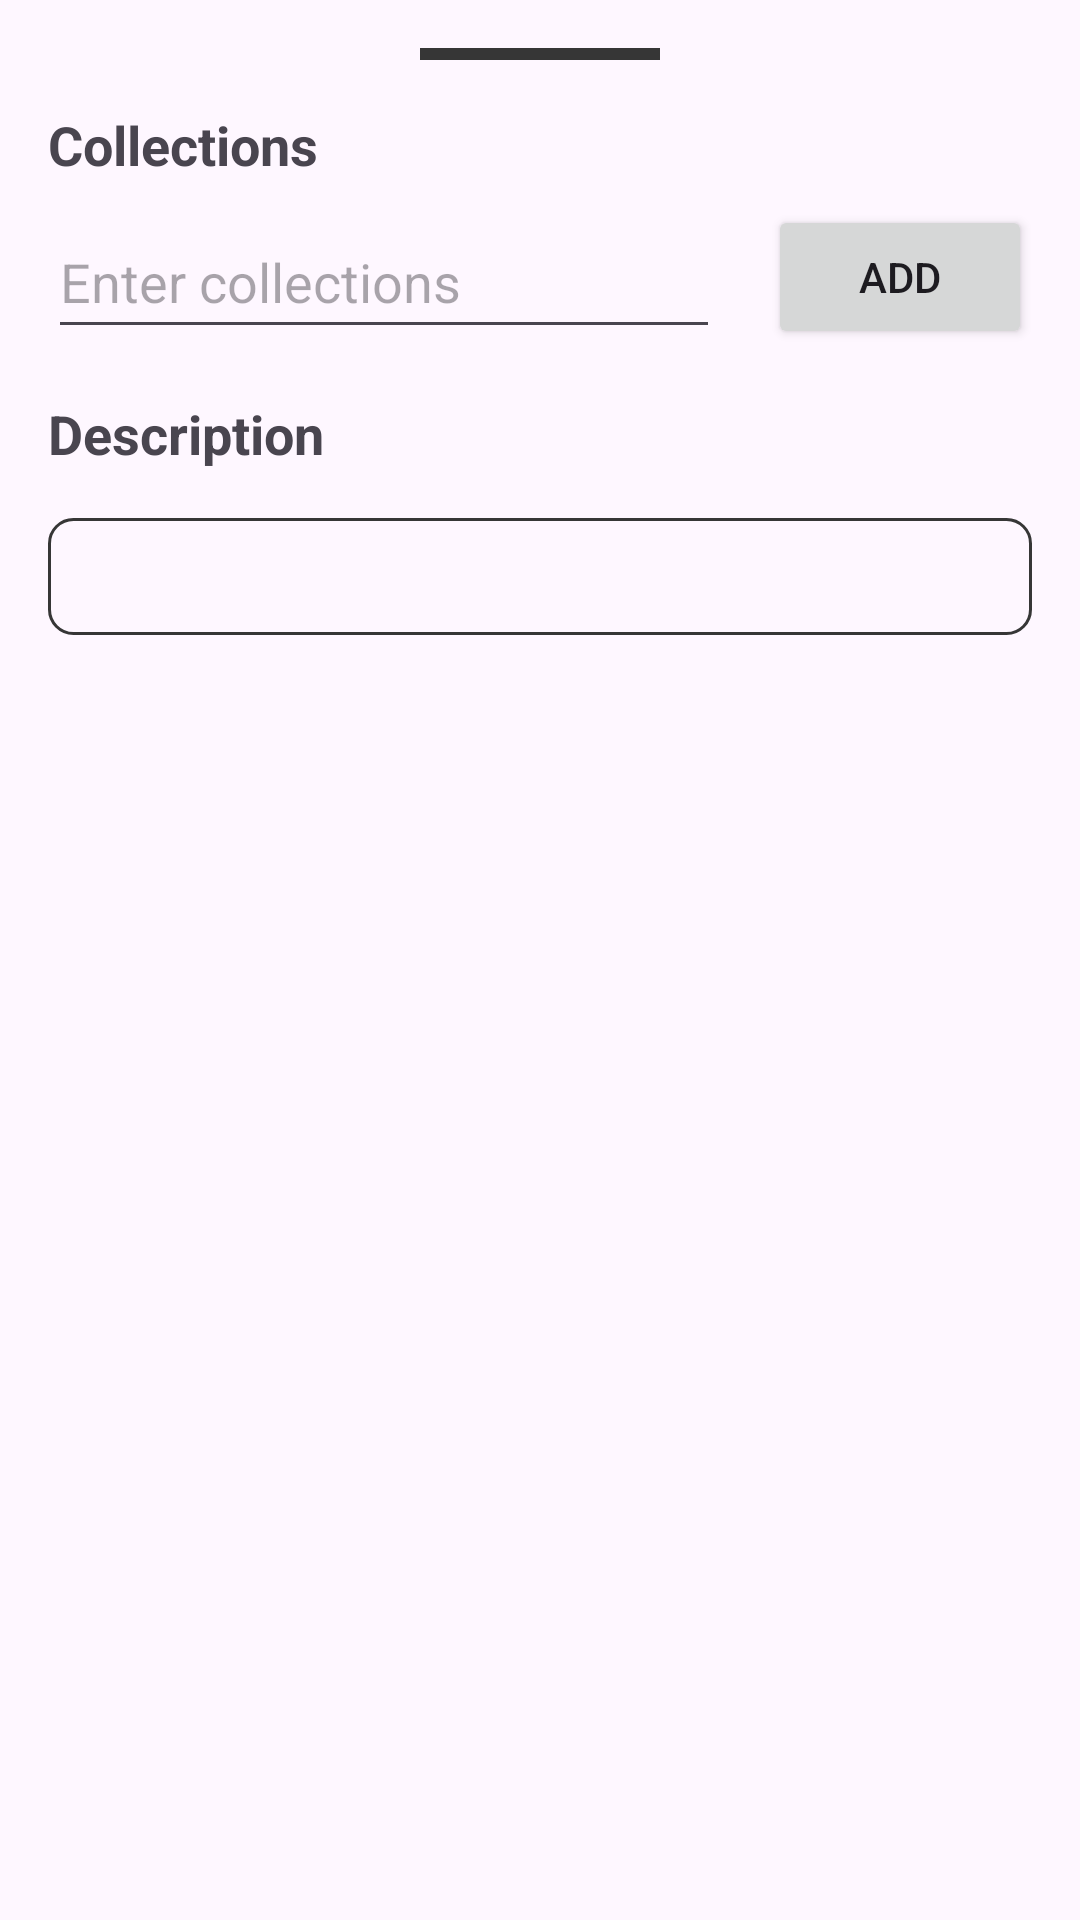

Here is an Android app screen rendered from its layout file. Give the layout XML and the strings, colors and styles it references.
<!-- AndroidManifest.xml: application theme Theme.SmartCapture -->
<!-- res/layout/bottom_sheet_layout.xml -->
<?xml version="1.0" encoding="utf-8"?>
<androidx.core.widget.NestedScrollView xmlns:android="http://schemas.android.com/apk/res/android"
    xmlns:app="http://schemas.android.com/apk/res-auto"
    xmlns:tools="http://schemas.android.com/tools"
    android:layout_width="match_parent"
    android:layout_height="match_parent">

    <androidx.constraintlayout.widget.ConstraintLayout
        android:layout_width="match_parent"
        android:layout_height="wrap_content"
        android:padding="16dp">

        <View
            android:id="@+id/topBar"
            android:layout_width="80dp"
            android:layout_height="4dp"
            android:layout_gravity="center"
            android:background="#363636"
            app:layout_constraintEnd_toEndOf="parent"
            app:layout_constraintStart_toStartOf="parent"
            app:layout_constraintTop_toTopOf="parent" />

        
        <TextView
            android:id="@+id/collectionsHeading"
            android:layout_width="wrap_content"
            android:layout_height="wrap_content"
            android:text="@string/collections"
            android:layout_marginTop="@dimen/fab_margin"
            android:textSize="18sp"
            android:textStyle="bold"
            app:layout_constraintStart_toStartOf="parent"
            app:layout_constraintTop_toBottomOf="@+id/topBar" />

        
        <EditText
            android:id="@+id/collectionsEditText"
            android:layout_width="0dp"
            android:layout_height="48dp"
            android:layout_marginTop="8dp"
            android:layout_marginEnd="16dp"
            android:autofillHints="true"
            android:hint="@string/enter_collections"
            android:inputType="text"
            app:layout_constraintEnd_toStartOf="@+id/btnAddChip"
            app:layout_constraintStart_toStartOf="parent"
            app:layout_constraintTop_toBottomOf="@+id/collectionsHeading" />

        
        <com.google.android.material.chip.ChipGroup
            android:id="@+id/chipGroup"
            android:layout_width="match_parent"
            android:layout_height="wrap_content"
            android:layout_marginTop="8dp"
            app:chipSpacingHorizontal="@dimen/fab_margin"
            app:layout_constraintTop_toBottomOf="@+id/collectionsEditText"
            tools:layout_editor_absoluteX="16dp" />

        

        
        <TextView
            android:id="@+id/descriptionHeading"
            android:layout_width="wrap_content"
            android:layout_height="wrap_content"
            android:layout_marginTop="8dp"
            android:text="@string/description"
            android:textSize="18sp"
            android:textStyle="bold"
            app:layout_constraintStart_toStartOf="parent"
            app:layout_constraintTop_toBottomOf="@+id/chipGroup" />

        <TextView
            android:id="@+id/descriptionTv"
            android:layout_width="0dp"
            android:layout_height="wrap_content"
            android:background="@drawable/rounded_border"
            android:padding="10dp"
            android:layout_marginTop="@dimen/fab_margin"
            app:layout_constraintBottom_toBottomOf="parent"
            app:layout_constraintEnd_toEndOf="parent"
            app:layout_constraintStart_toStartOf="parent"
            app:layout_constraintTop_toBottomOf="@+id/descriptionHeading" />

        <Button
            android:id="@+id/btnAddChip"
            android:layout_width="wrap_content"
            android:layout_height="wrap_content"
            android:text="@string/add"
            app:layout_constraintBottom_toBottomOf="@+id/collectionsEditText"
            app:layout_constraintEnd_toEndOf="parent"
            app:layout_constraintTop_toTopOf="@+id/collectionsEditText" />

    </androidx.constraintlayout.widget.ConstraintLayout>
</androidx.core.widget.NestedScrollView>
<!-- resources referenced by this layout -->
<resources>
  <dimen name="fab_margin">16dp</dimen>
  <!-- drawable rounded_border (drawable) -->
  <?xml version="1.0" encoding="utf-8"?>
  <shape xmlns:android="http://schemas.android.com/apk/res/android">
      <corners android:radius="8dp" />
      <stroke
          android:width="1dp"
          android:color="#363636" />
  </shape>
  <string name="add">Add</string>
  <string name="collections">Collections</string>
  <string name="description">Description</string>
  <string name="enter_collections">Enter collections</string>
  <style name="Theme.SmartCapture" parent="Base.Theme.SmartCapture" />
  <style name="Base.Theme.SmartCapture" parent="Theme.Material3.DayNight.NoActionBar">
          
          
      </style>
</resources>
